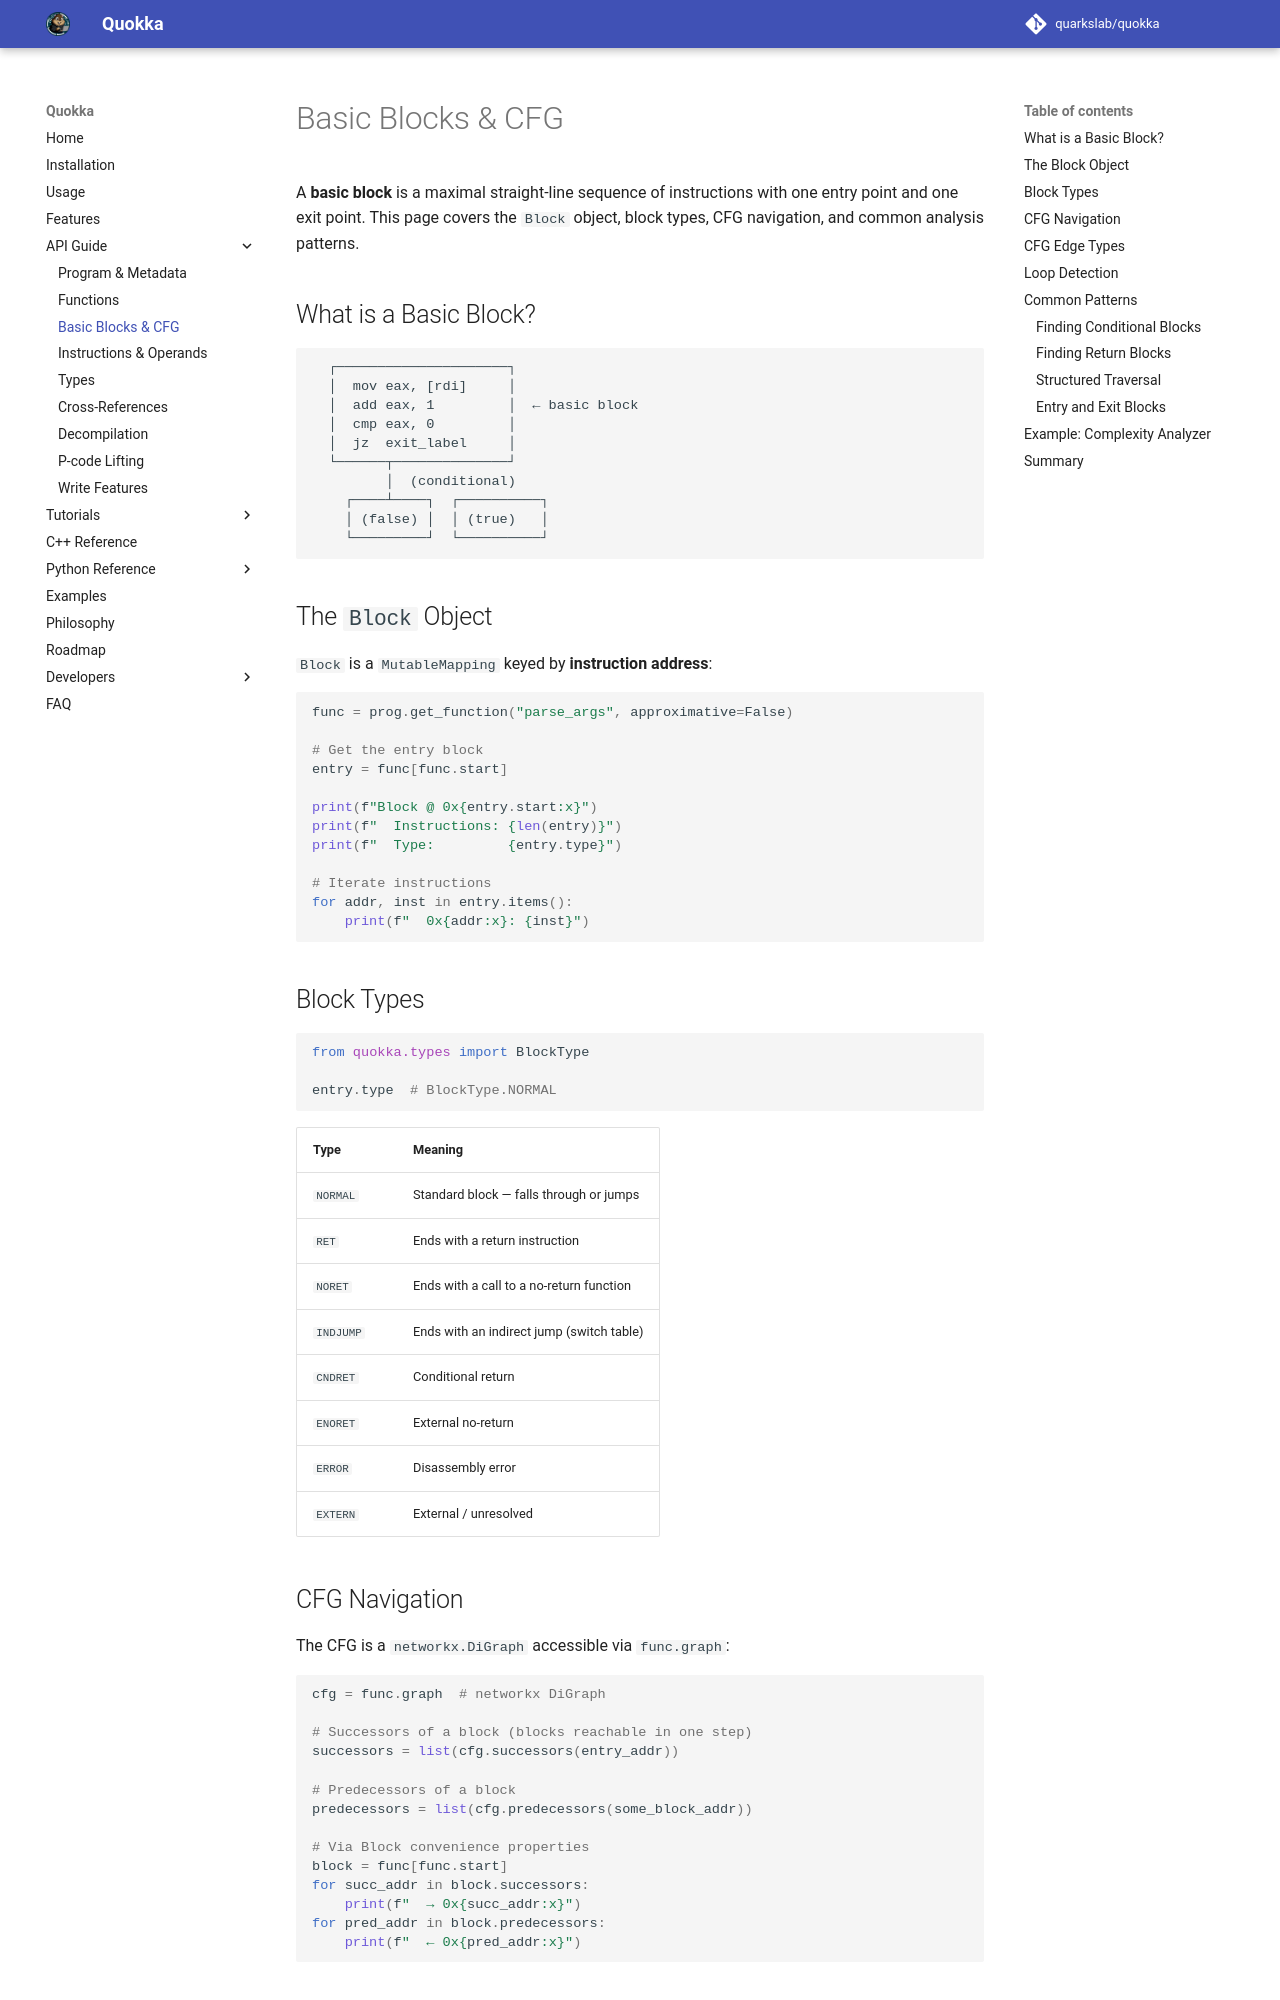

repository: quarkslab/quokka · page: blocks/index.html · generator: mkdocs

# Basic Blocks & CFG

A **basic block** is a maximal straight-line sequence of instructions with one entry point and one exit point. This page covers the `Block` object, block types, CFG navigation, and common analysis patterns.

## What is a Basic Block?

```
  ┌─────────────────────┐
  │  mov eax, [rdi]     │
  │  add eax, 1         │  ← basic block
  │  cmp eax, 0         │
  │  jz  exit_label     │
  └──────┬──────────────┘
         │  (conditional)
    ┌────┴────┐  ┌──────────┐
    │ (false) │  │ (true)   │
    └─────────┘  └──────────┘
```

## The `Block` Object

`Block` is a `MutableMapping` keyed by **instruction address**:

```python
func = prog.get_function("parse_args", approximative=False)

# Get the entry block
entry = func[func.start]

print(f"Block @ 0x{entry.start:x}")
print(f"  Instructions: {len(entry)}")
print(f"  Type:         {entry.type}")

# Iterate instructions
for addr, inst in entry.items():
    print(f"  0x{addr:x}: {inst}")
```

## Block Types

```python
from quokka.types import BlockType

entry.type  # BlockType.NORMAL
```

| Type | Meaning |
|------|---------|
| `NORMAL` | Standard block — falls through or jumps |
| `RET` | Ends with a return instruction |
| `NORET` | Ends with a call to a no-return function |
| `INDJUMP` | Ends with an indirect jump (switch table) |
| `CNDRET` | Conditional return |
| `ENORET` | External no-return |
| `ERROR` | Disassembly error |
| `EXTERN` | External / unresolved |

## CFG Navigation

The CFG is a `networkx.DiGraph` accessible via `func.graph`:

```python
cfg = func.graph  # networkx DiGraph

# Successors of a block (blocks reachable in one step)
successors = list(cfg.successors(entry_addr))

# Predecessors of a block
predecessors = list(cfg.predecessors(some_block_addr))

# Via Block convenience properties
block = func[func.start]
for succ_addr in block.successors:
    print(f"  → 0x{succ_addr:x}")
for pred_addr in block.predecessors:
    print(f"  ← 0x{pred_addr:x}")
```
